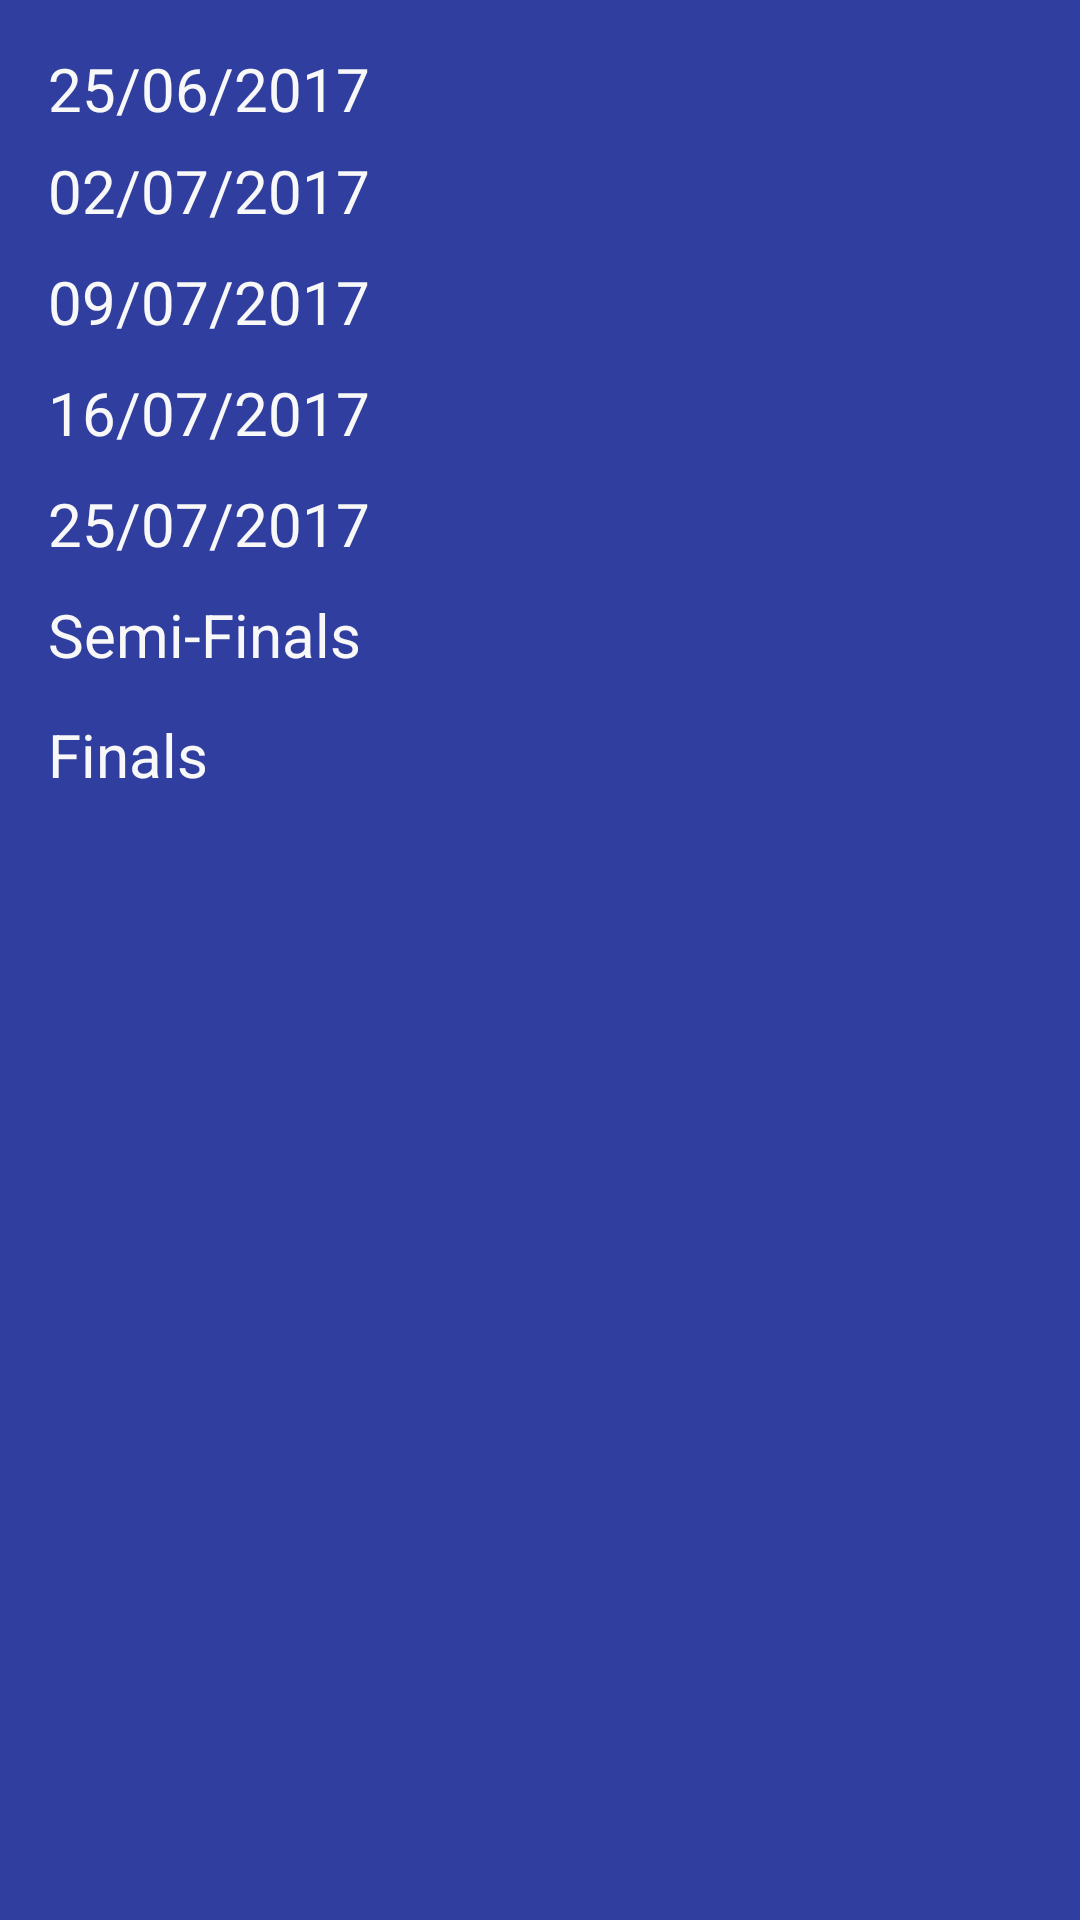

The Android layout XML behind this screen, and the referenced resources:
<!-- AndroidManifest.xml: application theme AppTheme -->
<!-- res/layout/activity_admin_matchlist.xml -->
<?xml version="1.0" encoding="utf-8"?>
<RelativeLayout xmlns:android="http://schemas.android.com/apk/res/android"
    xmlns:app="http://schemas.android.com/apk/res-auto"
    xmlns:tools="http://schemas.android.com/tools"
    android:layout_width="match_parent"
    android:layout_height="match_parent"
    android:padding="16dp"
    android:background="@color/colorPrimaryDark"
    tools:context="com.zodiac.sanghvi.jplreborn.Admin_MatchList">


    <RelativeLayout
        android:layout_width="match_parent"
        android:layout_height="wrap_content"
        android:id="@+id/Day_1"
        android:layout_alignParentTop="true"
        android:layout_alignParentLeft="true"
        android:layout_alignParentStart="true">
        <TextView
            android:id="@+id/MainTextView"
            android:textColor="#f8f8f9"
            android:textSize="20dp"
            android:layout_width="wrap_content"
            android:layout_height="wrap_content"
            android:layout_alignParentLeft="true"
            android:layout_alignParentStart="true"
            android:text="25/06/2017" />
        <ImageView
            android:id="@+id/Expand_Img"
            android:layout_width="wrap_content"
            android:layout_height="wrap_content"
            app:srcCompat="@drawable/expand_more"
            android:layout_alignParentTop="true"
            android:layout_alignParentRight="true"
            android:layout_alignParentEnd="true" />
    </RelativeLayout>
    <RelativeLayout
        android:layout_width="match_parent"
        android:layout_height="wrap_content"
        android:id="@+id/Day_2"
        android:layout_marginTop="7dp"
        android:layout_below="@+id/Day_1"
        android:layout_alignParentLeft="true"
        android:layout_alignParentStart="true">
        <TextView
            android:id="@+id/textview7"
            android:textColor="#f8f8f9"
            android:textSize="20dp"
            android:layout_width="wrap_content"
            android:layout_height="wrap_content"
            android:layout_alignParentLeft="true"
            android:layout_alignParentStart="true"
            android:text="02/07/2017" />
        <ImageView
            android:id="@+id/expand"
            android:layout_width="wrap_content"
            android:layout_height="wrap_content"
            app:srcCompat="@drawable/expand_more"
            android:layout_alignParentTop="true"
            android:layout_alignParentRight="true"
            android:layout_alignParentEnd="true" />
    </RelativeLayout>

    <RelativeLayout
        android:layout_width="match_parent"
        android:layout_height="wrap_content"
        android:id="@+id/Day_3"
        android:layout_below="@+id/Day_2"
        android:layout_alignParentLeft="true"
        android:layout_alignParentStart="true"
        android:layout_marginTop="10dp">
        <TextView
            android:id="@+id/text"
            android:textColor="#f8f8f9"
            android:textSize="20dp"
            android:layout_width="wrap_content"
            android:layout_height="wrap_content"
            android:layout_alignParentLeft="true"
            android:layout_alignParentStart="true"
            android:text="09/07/2017" />
        <ImageView
            android:id="@+id/Img"
            android:layout_width="wrap_content"
            android:layout_height="wrap_content"
            app:srcCompat="@drawable/expand_more"
            android:layout_alignParentTop="true"
            android:layout_alignParentRight="true"
            android:layout_alignParentEnd="true" />
    </RelativeLayout>

    <RelativeLayout
        android:layout_width="match_parent"
        android:layout_height="wrap_content"
        android:id="@+id/Day_4"
        android:layout_below="@+id/Day_3"
        android:layout_alignParentLeft="true"
        android:layout_alignParentStart="true"
        android:layout_marginTop="10dp">
        <TextView
            android:id="@+id/iew8"
            android:textColor="#f8f8f9"
            android:textSize="20dp"
            android:layout_width="wrap_content"
            android:layout_height="wrap_content"
            android:layout_alignParentLeft="true"
            android:layout_alignParentStart="true"
            android:text="16/07/2017" />
        <ImageView
            android:id="@+id/Exnd_Img"
            android:layout_width="wrap_content"
            android:layout_height="wrap_content"
            app:srcCompat="@drawable/expand_more"
            android:layout_alignParentTop="true"
            android:layout_alignParentRight="true"
            android:layout_alignParentEnd="true" />
    </RelativeLayout>
    <RelativeLayout
        android:layout_width="match_parent"
        android:layout_height="wrap_content"
        android:id="@+id/Day_5"
        android:layout_below="@+id/Day_4"
        android:layout_alignParentLeft="true"
        android:layout_alignParentStart="true"
        android:layout_marginTop="10dp">
        <TextView
            android:id="@+id/texiew8"
            android:textColor="#f8f8f9"
            android:textSize="20dp"
            android:layout_width="wrap_content"
            android:layout_height="wrap_content"
            android:layout_alignParentLeft="true"
            android:layout_alignParentStart="true"
            android:text="25/07/2017" />
        <ImageView
            android:id="@+id/Epand_Img"
            android:layout_width="wrap_content"
            android:layout_height="wrap_content"
            app:srcCompat="@drawable/expand_more"
            android:layout_alignParentTop="true"
            android:layout_alignParentRight="true"
            android:layout_alignParentEnd="true" />
    </RelativeLayout>
    <android.support.v7.widget.RecyclerView
        android:id="@+id/Match_Rv"
        android:layout_width="match_parent"
        android:layout_height="wrap_content"
        android:visibility="gone"
        android:layout_marginTop="5dp"
        android:layout_below="@+id/Day_1"
        android:layout_alignParentLeft="true"
        android:layout_alignParentStart="true">

    </android.support.v7.widget.RecyclerView>
    <RelativeLayout
        android:layout_width="match_parent"
        android:layout_height="wrap_content"
        android:id="@+id/Day_7"
        android:layout_marginTop="13dp"
        android:layout_below="@+id/Day_6"
        android:layout_alignParentLeft="true"
        android:layout_alignParentStart="true">
        <TextView
            android:id="@+id/texiw8"
            android:textColor="#f8f8f9"
            android:textSize="20dp"
            android:layout_width="wrap_content"
            android:layout_height="wrap_content"
            android:layout_alignParentLeft="true"
            android:layout_alignParentStart="true"
            android:text="Finals" />
        <ImageView
            android:id="@+id/Epad_Img"
            android:layout_width="wrap_content"
            android:layout_height="wrap_content"
            app:srcCompat="@drawable/expand_more"
            android:layout_alignParentTop="true"
            android:layout_alignParentRight="true"
            android:layout_alignParentEnd="true" />
    </RelativeLayout>
    <RelativeLayout
    android:layout_width="match_parent"
    android:layout_height="wrap_content"
    android:id="@+id/Day_6"
        android:layout_marginTop="10dp"
        android:layout_below="@+id/Day_5"
        android:layout_alignParentLeft="true"
        android:layout_alignParentStart="true">
    <TextView
        android:id="@+id/texie8"
        android:textColor="#f8f8f9"
        android:textSize="20dp"
        android:layout_width="wrap_content"
        android:layout_height="wrap_content"
        android:layout_alignParentLeft="true"
        android:layout_alignParentStart="true"
        android:text="Semi-Finals" />
    <ImageView
        android:id="@+id/Epand_mg"
        android:layout_width="wrap_content"
        android:layout_height="wrap_content"
        app:srcCompat="@drawable/expand_more"
        android:layout_alignParentTop="true"
        android:layout_alignParentRight="true"
        android:layout_alignParentEnd="true" />
</RelativeLayout>
</RelativeLayout>
<!-- resources referenced by this layout -->
<resources>
  <color name="colorPrimaryDark">#303F9F</color>
  <style name="AppTheme" parent="Theme.AppCompat.Light.NoActionBar">
          
          <item name="colorPrimary">@color/colorPrimary</item>
          <item name="colorPrimaryDark">@color/colorPrimaryDark</item>
          <item name="colorAccent">@color/colorAccent</item>
      </style>
  <color name="colorPrimary">#3F51B5</color>
  <color name="colorAccent">#FF4081</color>
</resources>
